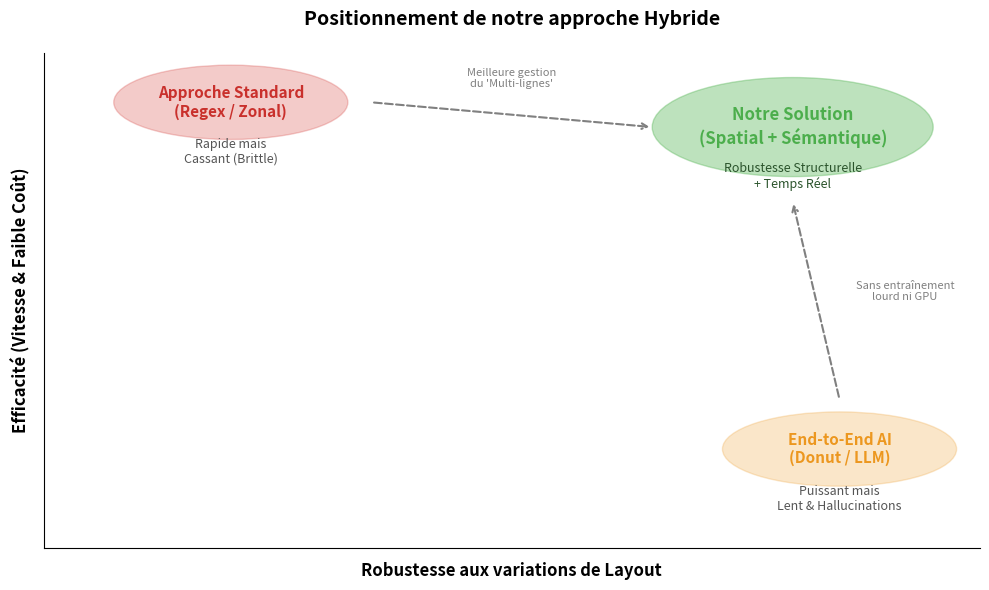

Reproduce this figure in Python.
import matplotlib.pyplot as plt
from matplotlib.patches import Ellipse

# Configure figure
fig, ax = plt.subplots(figsize=(10, 6))

# Axis setup
ax.set_xlim(0, 100)
ax.set_ylim(0, 100)
ax.spines['top'].set_visible(False)
ax.spines['right'].set_visible(False)
ax.set_xlabel('Robustesse aux variations de Layout', fontsize=12, fontweight='bold', labelpad=10)
ax.set_ylabel('Efficacité (Vitesse & Faible Coût)', fontsize=12, fontweight='bold', labelpad=10)
ax.set_title("Positionnement de notre approche Hybride", fontsize=14, fontweight='bold', pad=20)

# 1. Regex Area (Bottom Left)
# Fast but not robust
ax.add_patch(Ellipse((20, 90), width=25, height=15, color='#d9534f', alpha=0.3))
ax.text(20, 90, "Approche Standard\n(Regex / Zonal)", 
        ha='center', va='center', fontsize=11, fontweight='bold', color='#c9302c')
ax.text(20, 80, "Rapide mais\nCassant (Brittle)", 
        ha='center', va='center', fontsize=9, style='italic', color='#555')

# 2. Donut/LLM Area (Bottom Right)
# Robust but slow/expensive
ax.add_patch(Ellipse((85, 20), width=25, height=15, color='#f0ad4e', alpha=0.3))
ax.text(85, 20, "End-to-End AI\n(Donut / LLM)", 
        ha='center', va='center', fontsize=11, fontweight='bold', color='#ec971f')
ax.text(85, 10, "Puissant mais\nLent & Hallucinations", 
        ha='center', va='center', fontsize=9, style='italic', color='#555')

# 3. Our Solution (Top Right)
# The Sweet Spot
ax.add_patch(Ellipse((80, 85), width=30, height=20, color='#5cb85c', alpha=0.4))
ax.text(80, 85, "Notre Solution\n(Spatial + Sémantique)", 
        ha='center', va='center', fontsize=12, fontweight='bold', color='#4cae4c')
ax.text(80, 75, "Robustesse Structurelle\n+ Temps Réel", 
        ha='center', va='center', fontsize=9, style='italic', color='#2b542c')

# Annotations / Arrows
ax.annotate("", xy=(65, 85), xytext=(35, 90),
            arrowprops=dict(arrowstyle="->", color="gray", lw=1.5, linestyle="--"))
ax.text(50, 93, "Meilleure gestion\ndu 'Multi-lignes'", ha='center', fontsize=8, color='gray')

ax.annotate("", xy=(80, 70), xytext=(85, 30),
            arrowprops=dict(arrowstyle="->", color="gray", lw=1.5, linestyle="--"))
ax.text(92, 50, "Sans entraînement\nlourd ni GPU", ha='center', fontsize=8, color='gray')

# Grid
ax.grid(True, linestyle=':', alpha=0.4)

# Remove ticks for conceptual chart
ax.set_xticks([])
ax.set_yticks([])

plt.tight_layout()
plt.savefig('algo_comparison.png', dpi=300)
print("Algorithm comparison image generated: algo_comparison.png")
